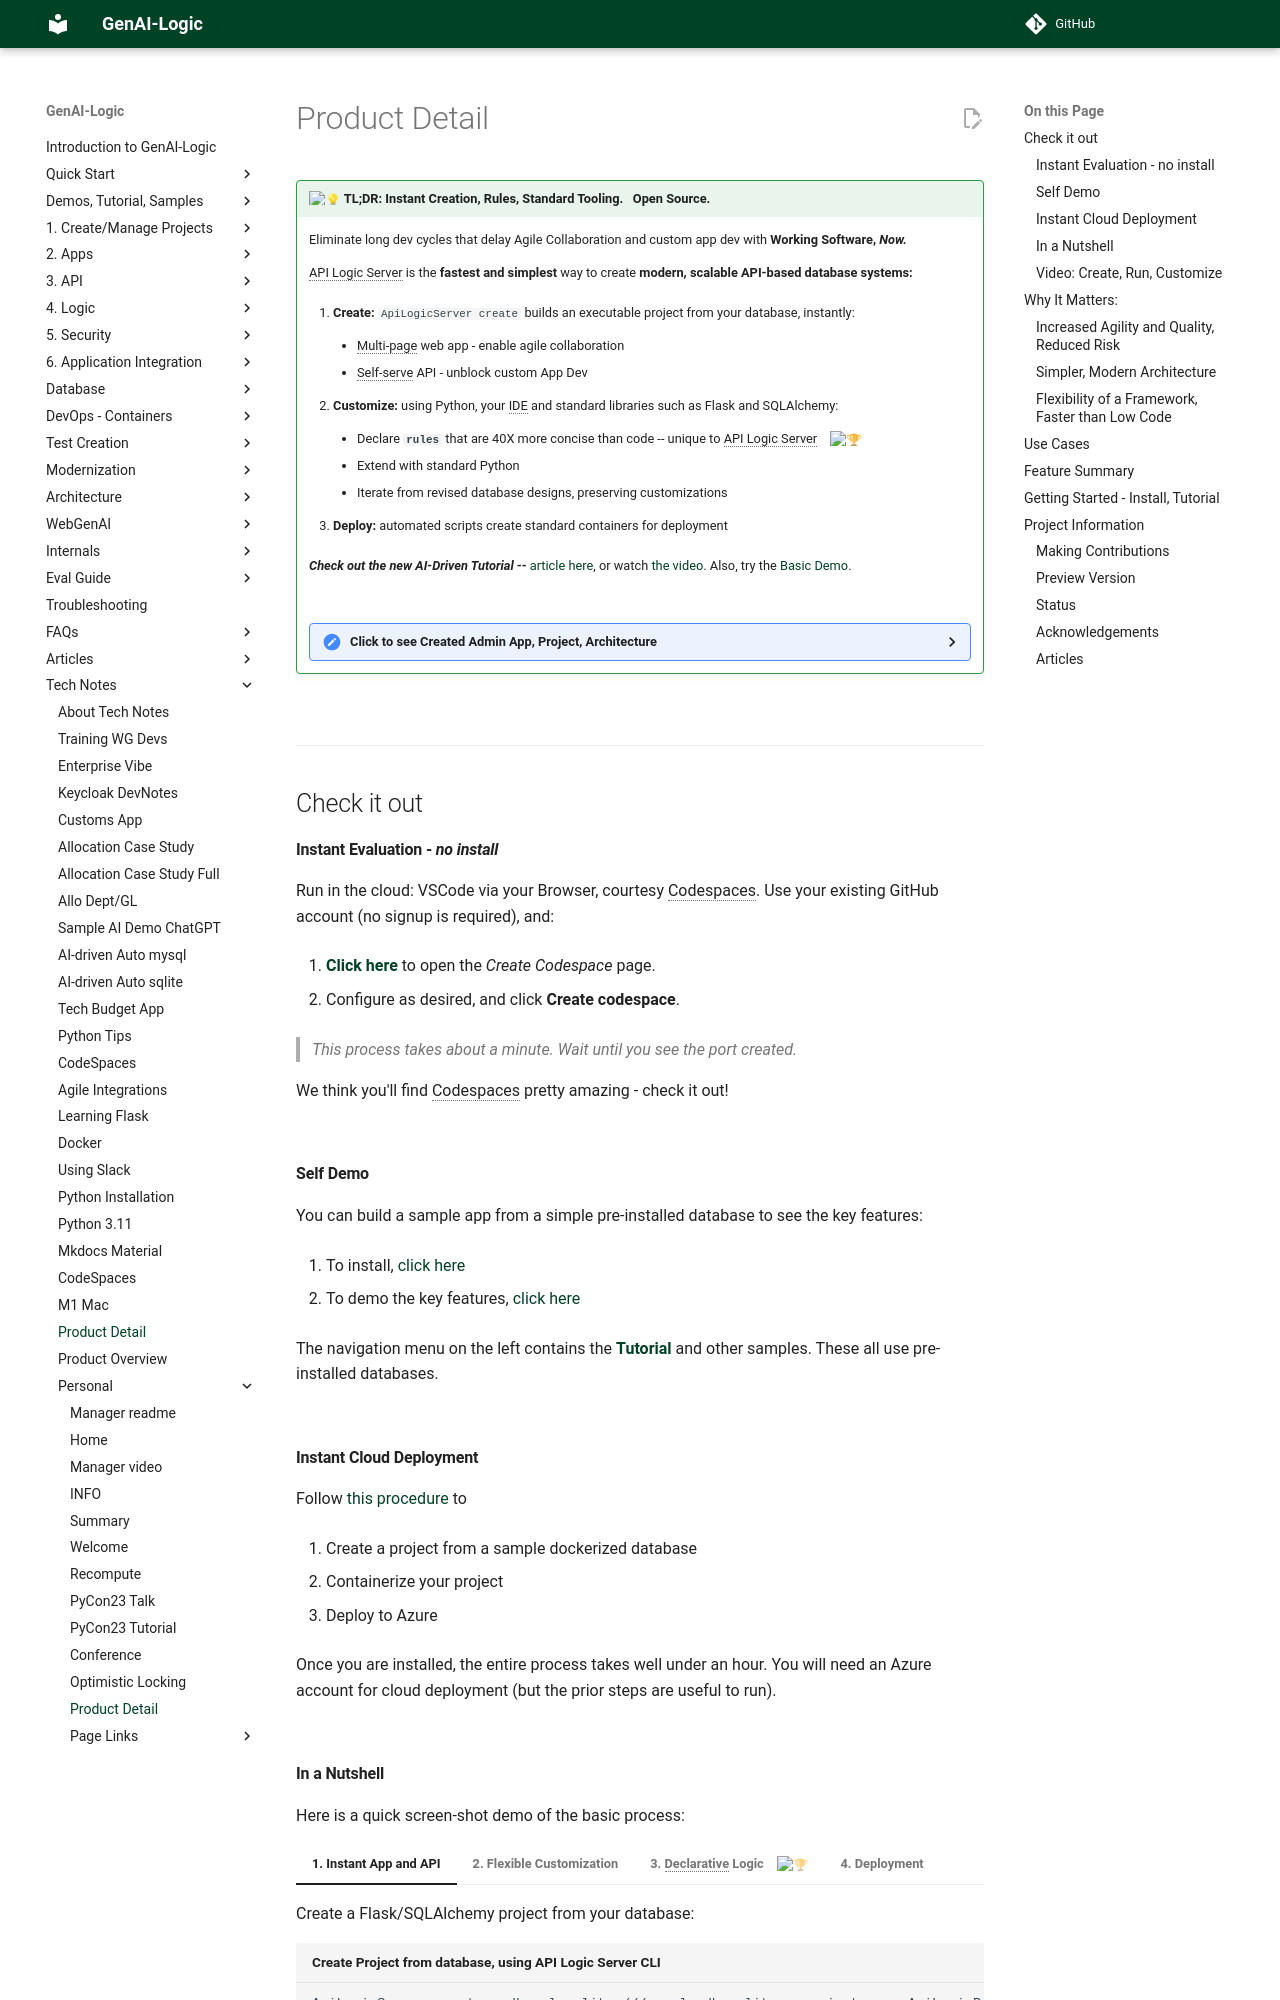

repository: ApiLogicServer/Docs · page: Product-Detail/index.html · generator: jekyll

---
title: API Logic Server
Description: Instantly Create and Run Database Projects - Flask, APIs, SQLAlchemy, React Apps, Rules, Low-Code
---

!!! pied-piper ":bulb: TL;DR: Instant Creation, Rules, Standard Tooling.  &nbsp; Open Source."

    Eliminate long dev cycles that delay Agile Collaboration and custom app dev with **Working Software, *Now.***
    
    API Logic Server is the **fastest and simplest** way to create **modern, scalable API-based database systems:**
    
    1. **Create:** `ApiLogicServer create` builds an executable project from your database, instantly:
    
        * Multi-page web app - enable agile collaboration 

        * Self-serve API - unblock custom App Dev
    
    2. **Customize:** using Python, your IDE and standard libraries such as Flask and SQLAlchemy:
    
        * Declare **`rules`** that are 40X more concise than code -- unique to API Logic Server &nbsp;&nbsp; :trophy:

        * Extend with standard Python

        * Iterate from revised database designs, preserving customizations
    
    3. **Deploy:** automated scripts create standard containers for deployment

    ***Check out the new AI-Driven Tutorial --*** [article here](Tech-AI.md), or watch [the video](https://www.youtube.com/watch?v=sD6RFp8S6Fg&t=7s){:target="_blank" rel="noopener"}.  Also, try the [Basic Demo](Sample-Basic-Demo.md).

    &nbsp;

    <details markdown>

    <summary>Click to see Created Admin App, Project, Architecture</summary>

    &nbsp;

    **Created Admin App**

    The [Admin App](Admin-Tour.md){:target="_blank" rel="noopener"} is shown below:

    ![API Logic Server Intro](images/ui-admin/Order-Page.png)

    &nbsp;

    **Customize in IDE**

    VSCode and PyCharm users can customize and run/debug within their IDE with [these steps](IDE-Execute.md){:target="_blank" rel="noopener"}.  Created projects include Launch and Docker configurations.  

    ![Customize in your IDE](images/generated-project.png){ align=left }

    [Rebuild services](https://valhuber.github.io/ApiLogicServer/Project-Rebuild/){:target="_blank" rel="noopener"} are provided to accommodate changes to database structure or ORM classes.

    &nbsp;

    **Standard, Scalable Modern Architecture**

    * A modern 3-tiered architecture, accessed by **APIs**
    * Logic is **automatically reused**, factored out of web apps and custom services
    * **Containerized** for scalable cloud deployment - the project includes a dockerfile to containerize it to DockerHub.


    ![API Logic Server Intro](images/Architecture.png)

    </details>

&nbsp;

---

# Check it out

### Instant Evaluation - _no install_

Run in the cloud: VSCode via your Browser, courtesy Codespaces.  Use your existing GitHub account (no signup is required), and:

1. [__Click here__](https://github.com/codespaces/new?hide_repo_select=true&ref=main&repo=593459232){:target="_blank" rel="noopener"} to open the *Create Codespace* page.

2. Configure as desired, and click __Create codespace__.

>  This process takes about a minute.  Wait until you see the port created.

We think you'll find Codespaces pretty amazing - check it out!

&nbsp;

### Self Demo

You can build a sample app from a simple pre-installed database to see the key features:

1. To install, [click here](Install-Express.md){:target="_blank" rel="noopener"}

2. To demo the key features, [click here](Sample-Basic-Demo.md){:target="_blank" rel="noopener"}

The navigation menu on the left contains the **[Tutorial](Tutorial.md){:target="_blank" rel="noopener"}** and other samples.  These all use pre-installed databases.

&nbsp;


### Instant Cloud Deployment

Follow [this procedure](DevOps-Containers-Deploy-Multi.md){:target="_blank" rel="noopener"} to

1. Create a project from a sample dockerized database

2. Containerize your project

3. Deploy to Azure

Once you are installed, the entire process takes well under an hour.  You will need an Azure account for cloud deployment (but the prior steps are useful to run).

&nbsp;
